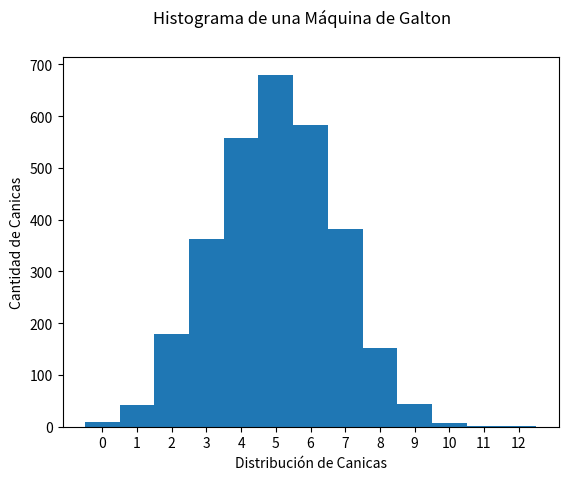

Here is the Python script that generated this plot:
# Programa que simula la maquina de galton
import numpy as np  # Importa la biblioteca NumPy para trabajar con arreglos numéricos
import matplotlib.pyplot as plt  # Importa la biblioteca Matplotlib para trazar gráficos
from random import randint  # Importa la función randint de la biblioteca random para generar números enteros aleatorios

# Función para simular la máquina de Galton
def simular_maquina_galton(cantidad_canicas, niveles_obstaculos):
    lanes = [0] * (niveles_obstaculos + 1)  # Crea una lista para contar las canicas en cada contenedor

    for _ in range(cantidad_canicas):  # Bucle para simular el lanzamiento de canicas
        stored = -1  # Inicializa la variable para rastrear la posición de la canica
        for _ in range(niveles_obstaculos):  # Bucle para simular la caída en los niveles
            stored += randint(0, 1)  # Decide aleatoriamente si la canica cae a la izquierda o derecha
        lanes[stored] += 1  # Incrementa el contador del contenedor en el que aterriza la canica

    return lanes  # Devuelve una lista con la distribución de canicas en los contenedores

# Función para graficar el histograma
def graficar_histograma(resultados):
    X = np.arange(0, len(resultados))  # Crea un arreglo de valores en el eje x
    plt.suptitle('Histograma de una Máquina de Galton')  # Establece el título del gráfico
    plt.bar(X, resultados, width=1.00)  # Crea un histograma con las barras
    plt.xlabel('Distribución de Canicas')  # Etiqueta del eje x
    plt.ylabel('Cantidad de Canicas')  # Etiqueta del eje y
    plt.xticks(X, range(len(resultados)))  # Establece las marcas en el eje x
    plt.show()  # Muestra el gráfico en pantalla

niveles_obstaculos = 12  # Número de niveles de obstáculos en la máquina de Galton
cantidad_canicas = 3000  # Cantidad de canicas utilizadas en la simulación

# Realizar la simulación y graficar el histograma
resultados = simular_maquina_galton(cantidad_canicas, niveles_obstaculos)
graficar_histograma(resultados)